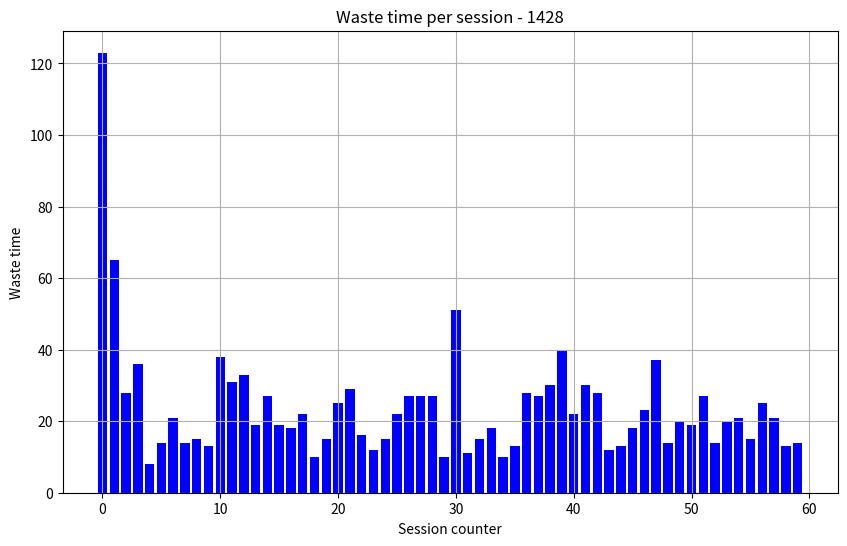

Reproduce this figure in Python.
import sys

import numpy as np
import matplotlib.pyplot as plt
from matplotlib.collections import PatchCollection
from matplotlib.patches import Rectangle
from matplotlib.animation import FuncAnimation

# animation_speed in words: 100 -> 1 second per frame
SLOW = 1000
MEDIUM = 500
FAST = 100
VERY_FAST = 10
QUICK = 0.5

ZERO = 0
ONE = 1
TWO = 2
THREE = 3


SAMPLES_TO_SAVE = 1500

############# create data set ###############
animation = True
animation_speed = QUICK
fars_still_works = ZERO
OVERLAP = True
count = [48, 24, 25, 7]  # Granny smith kleppe
# count = [25, 25, 25, 25]
sigma = 3  # mean and standard deviation
high = [1.4, 2.1, 2.8, 3.5, 4.2]


darwin_2_minimal_height = [1.37, 1.764, 2.081, 2.382]
i = 0
data_list = []
zone_wide = 1.5
number_of_sessions = 63
row_l = zone_wide * number_of_sessions
row_length = np.arange(0, row_l, zone_wide)
for dim in row_length:
    for num in count:
        n = round(abs(np.random.normal(num, sigma)))
        xy_min = [dim, high[i]]
        xy_max = [dim + zone_wide, high[i + 1]]
        data_1 = np.random.uniform(low=xy_min, high=xy_max, size=(n, 2))
        data_list.append(data_1)
        i += 1
    i = 0
d = np.concatenate(data_list, axis=0)
# First smart allocation:
# high = [1.4, 1.8042405418974585, 2.2662998535939827, 3.0727785071006806, 4.2]

# plt.plot(d[:, 0], d[:, 1], '*r')
# plt.show()


###############################################
############## simulation world################
class World:
    def __init__(self, data):
        self.data = data
        self.x_head = 0
        self.z1 = [[self.x_head + zone_wide * 3, high[0]], [self.x_head + zone_wide * 4, high[1]]]
        self.z3 = [[self.x_head + zone_wide * 2, high[1]], [self.x_head + zone_wide * 3, high[2]]]
        self.z5 = [[self.x_head + zone_wide, high[2]], [self.x_head + zone_wide * 2, high[3]]]
        self.z7 = [[self.x_head, high[3]], [self.x_head + zone_wide, high[4]]]
        self.clean_zone([[self.x_head, high[0]], [self.x_head + zone_wide, high[3]]])
        self.clean_zone([[self.x_head + zone_wide, high[0]], [self.x_head + zone_wide * 2, high[2]]])
        self.clean_zone([[self.x_head + zone_wide * 2, high[0]], [self.x_head + zone_wide * 3, high[1]]])
        self.height_list_overlap = [0, 0, 0, 0, 0]

        self.total_f = len(self.data)
        self.waste = 0
        self.waste_session = 0
        self.session_counter = 0
        self.waste_session_dict = {}
        self.collector = FruitHeightCollector()

    def make_overlapping_when_change_allocation(self):
        new_list = self.collector.zones_per_head_dict[self.x_head].copy()
        if OVERLAP:
            for i in range(1, 4):
                if self.collector.zones_per_head_dict[self.x_head][i] > self.collector.zones_per_head_dict[self.x_head - zone_wide][i]:
                    new_list[i] = self.collector.zones_per_head_dict[self.x_head - zone_wide][i]
        return new_list

    def update_zones(self):
        height_list = self.collector.zones_per_head_dict[self.x_head]
        self.height_list_overlap = self.make_overlapping_when_change_allocation()
        self.z1 = [[self.x_head + zone_wide * 3, height_list[0]], [self.x_head + zone_wide * 4, height_list[1]]]
        self.z3 = [[self.x_head + zone_wide * 2, self.height_list_overlap[1]], [self.x_head + zone_wide * 3, height_list[2]]]
        self.z5 = [[self.x_head + zone_wide, self.height_list_overlap[2]], [self.x_head + zone_wide * 2, height_list[3]]]
        self.z7 = [[self.x_head, self.height_list_overlap[3]], [self.x_head + zone_wide, height_list[4]]]

    def picked(self):
        return self.total_f - len(self.data)

    def get_fruits_in_box(self, min_a, max_a):
        inidx = np.all(np.logical_and(min_a <= self.data, self.data <= max_a), axis=1)
        inbox = self.data[inidx]
        return inbox

    def clean_zone(self, zone):
        p = self.get_fruits_in_box(zone[0], zone[1])
        counter = 0
        for point in p:
            self.data = np.delete(self.data, np.where(self.data == point)[0], axis=0)
            counter += 1
        return counter

    def pick_in_zone(self, zone):
        p = self.get_fruits_in_box(zone[0], zone[1])
        if len(p) > 0:
            point = p[np.argmin(p[:, 0])]
            self.data = np.delete(self.data, np.where(self.data == point)[0], axis=0)
        else:
            self.waste = self.waste + 1
            self.waste_session += 1


class FruitHeightCollector:
    def __init__(self):
        self.heights = []
        self.zones_per_head_dict = {0: high}
        self.max_samples = SAMPLES_TO_SAVE

    def add_data(self, new_heights, zone):
        for height in new_heights:
            if len(self.heights) >= self.max_samples:
                self.heights.pop(0)  # Remove the oldest data point
            self.heights.append(height)

        print(f"Added {len(new_heights)} new samples from zone {zone}. "
              f"Total samples: {len(self.heights)}. "
              f"Space remaining: {self.max_samples - len(self.heights)}")

    def get_data(self):
        return self.heights

    def clear_data(self):
        self.heights = []
        print("All data cleared.")

    def divide_into_zones(self, head):
        if not self.heights:
            return []

        sorted_heights = sorted(self.heights)
        total_fruits = len(sorted_heights)
        fruits_per_zone = total_fruits // 4
        remainder = total_fruits % 4

        zones = [high[0]]
        start = 0
        for i in range(3):
            end = start + fruits_per_zone + (1 if i < remainder else 0)
            zones.append(sorted_heights[end])
            start = end
        zones.append(high[-1])
        zones = self.minimal_limit(zones)
        self.zones_per_head_dict[head] = zones

        print(str(zones))
        # self.zones_per_head_dict[head] = self.zones_per_head_dict[0]  # not adaptive divide
        return

    def minimal_limit(self, _zones):
        for i in range(4):
            if _zones[i] < darwin_2_minimal_height[i]:
                _zones[i] = darwin_2_minimal_height[i]
        return _zones


############# - regular method ################
class WilliMovingAlgorithm:
    def __init__(self, world_d):
        self.world = world_d
        self.z_c = self.world.z1
        self.willingness = fars_still_works  # 2 ->50% of 4
        self.session_counter = 0
        self.zones_targets = [100, 100, 100, 100]
        self.will_arr = [1, 1, 1, 1]

    def update_zones(self):
        self.count_targets()

    def update_after_movement(self):
        self.world.collector.divide_into_zones(self.world.x_head)
        self.world.update_zones()
        self.count_targets_and_add_data()

    def count_targets_and_add_data(self):
        self.world.collector.add_data(self.world.get_fruits_in_box(self.world.z1[0], self.world.z1[1])[:, 1], 1)
        self.world.collector.add_data(self.world.get_fruits_in_box(self.world.z3[0], self.world.z3[1])[:, 1], 3)
        self.world.collector.add_data(self.world.get_fruits_in_box(self.world.z5[0], self.world.z5[1])[:, 1], 5)
        self.world.collector.add_data(self.world.get_fruits_in_box(self.world.z7[0], self.world.z7[1])[:, 1], 7)

    def count_targets(self):
        self.zones_targets = [len(self.world.get_fruits_in_box(self.world.z1[0], self.world.z1[1])),
                              len(self.world.get_fruits_in_box(self.world.z3[0], self.world.z3[1])),
                              len(self.world.get_fruits_in_box(self.world.z5[0], self.world.z5[1])),
                              len(self.world.get_fruits_in_box(self.world.z7[0], self.world.z7[1]))]

    def move_controller(self):
        self.will_arr = np.array(self.zones_targets) > 0
        if np.sum(self.will_arr) <= self.willingness:
            self.world.x_head = self.world.x_head + zone_wide
            self.update_after_movement()
            self.world.waste = self.world.waste + 4
            self.world.waste_session_dict[self.session_counter] = self.world.waste_session
            self.session_counter += 1
            self.world.waste_session = 0

    def pick_in_all_zones(self):
        self.world.pick_in_zone(self.world.z1)
        self.world.pick_in_zone(self.world.z3)
        self.world.pick_in_zone(self.world.z5)
        self.world.pick_in_zone(self.world.z7)


def plot_data(m_ct):
    fig, ax = plt.subplots(1)

    plt.plot(m_ct.world.data[:, 0], m_ct.world.data[:, 1], '*')
    z1p = Rectangle(tuple(m_ct.world.z1[0]), zone_wide, m_ct.world.z1[1][1] - m_ct.world.z1[0][1], facecolor="red", edgecolor="black", alpha=0.3)
    z3p = Rectangle(tuple(m_ct.world.z3[0]), zone_wide, m_ct.world.z3[1][1] - m_ct.world.z3[0][1], facecolor="red", edgecolor="black", alpha=0.3)
    z5p = Rectangle(tuple(m_ct.world.z5[0]), zone_wide, m_ct.world.z5[1][1] - m_ct.world.z5[0][1], facecolor="red", edgecolor="black", alpha=0.3)
    z7p = Rectangle(tuple(m_ct.world.z7[0]), zone_wide, m_ct.world.z7[1][1] - m_ct.world.z7[0][1], facecolor="red", edgecolor="black", alpha=0.3)

    ax.add_patch(z1p)
    ax.add_patch(z7p)
    ax.add_patch(z3p)
    ax.add_patch(z5p)

    print("watse time = " + str(m_ct.world.waste))
    print("total fruits = " + str(m_ct.world.total_f))
    print("picked = " + str(m_ct.world.picked()))
    print("percentage = " + str(m_ct.world.picked() / m_ct.world.total_f))


def update(frame):
    ax.clear()

    # Scatter plot for the data points
    ax.plot(frame['x'], frame['y'], '*', color='red', label='Data Points')

    # Add rectangles for zones
    for zone in frame['zones']:
        ax.add_patch(Rectangle(tuple(zone[0]), zone_wide, zone[1][1] - zone[0][1], facecolor="blue", edgecolor="black", alpha=0.3))
    # Add lines for minimal height
    for height in darwin_2_minimal_height:
        ax.axhline(y=height, color='green', linestyle='-', linewidth=2)
    # Update title
    ax.set_title('Plot Data Animation')

    # Update layout
    ax.set_xlim(0, row_l)
    ax.set_xlabel('X')
    ax.set_ylabel('Y')
    sys.stdout.write(
        "\rwaste time = {}\ttotal fruits = {}\tpicked = {}\tpercentage = {}".format(frame['waste'], frame['total_f'],
                                                                                    frame['picked'],
                                                                                    frame['picked'] / frame['total_f']))
    sys.stdout.flush()


# clean irrelevant data
def clean_irrelevant_data(_ctrl2):
    counter = 0
    last_high = _ctrl2.world.height_list_overlap
    counter += _ctrl2.world.clean_zone([[row_l - zone_wide, last_high[1]], [row_l, last_high[4]]])
    counter += _ctrl2.world.clean_zone([[row_l - zone_wide * 2, last_high[2]], [row_l - zone_wide, last_high[4]]])
    counter += _ctrl2.world.clean_zone([[row_l - zone_wide * 3, last_high[3]], [row_l - zone_wide * 2, last_high[4]]])
    m_ctrl2.world.total_f = m_ctrl2.world.total_f - counter


# run algorithm2####
world2 = World(d)
m_ctrl2 = WilliMovingAlgorithm(world2)
frames = []
time = 0
m_ctrl2.count_targets_and_add_data()
while (m_ctrl2.world.x_head < row_l - zone_wide * 3) and (m_ctrl2.world.picked() < m_ctrl2.world.total_f):
    m_ctrl2.update_zones()
    m_ctrl2.pick_in_all_zones()
    m_ctrl2.move_controller()
    time = time + 1
    x = m_ctrl2.world.data[:, 0]  # Random x values
    y = m_ctrl2.world.data[:, 1]  # Random y values
    zones = [m_ctrl2.world.z1, m_ctrl2.world.z3, m_ctrl2.world.z5, m_ctrl2.world.z7]  # Example zones data
    waste = m_ctrl2.world.waste
    total_f = m_ctrl2.world.total_f
    picked = m_ctrl2.world.picked()
    frames.append({'x': x, 'y': y, 'zones': zones, 'waste': waste, 'total_f': total_f, 'picked': picked})
if animation:
    fig, ax = plt.subplots()

    # Create an animation
    ani = FuncAnimation(fig, update, frames=frames, interval=animation_speed)
    plt.title('old_method')

    # Save the animation as an mp4 video
    # ani.save('picking.mp4', writer='ffmpeg')

    # Save the animation as a gif
    # ani.save('short_line.gif', writer="pillow")

#  show waste histogram
    data = m_ctrl2.world.waste_session_dict
    keys = list(data.keys())
    values = list(data.values())
    sum_count = sum(data.values())
    text = "Waste time per session - " + str(sum_count)
    # Plotting as a bar chart
    plt.figure(figsize=(10, 6))
    plt.bar(keys, values, color='blue')
    plt.xlabel('Session counter')
    plt.ylabel('Waste time')
    plt.title(text)
    plt.grid(True)


    plt.show()


clean_irrelevant_data(m_ctrl2)
# plot_data(m_ctrl2)
fruit_left = len(m_ctrl2.world.data)
print("\nTotal fruit = " + str(m_ctrl2.world.picked() + fruit_left))
print("Fruit left = " + str(fruit_left))
print("Picked = " + str(m_ctrl2.world.picked()))
print("Left rate = " + str((fruit_left / (m_ctrl2.world.picked() + fruit_left)) * 100) + "%")
print("time = " + str(time))
print("rate =" + str(m_ctrl2.world.picked() / time))

pass
# print("same time new method =" + str(new_rate * time))
